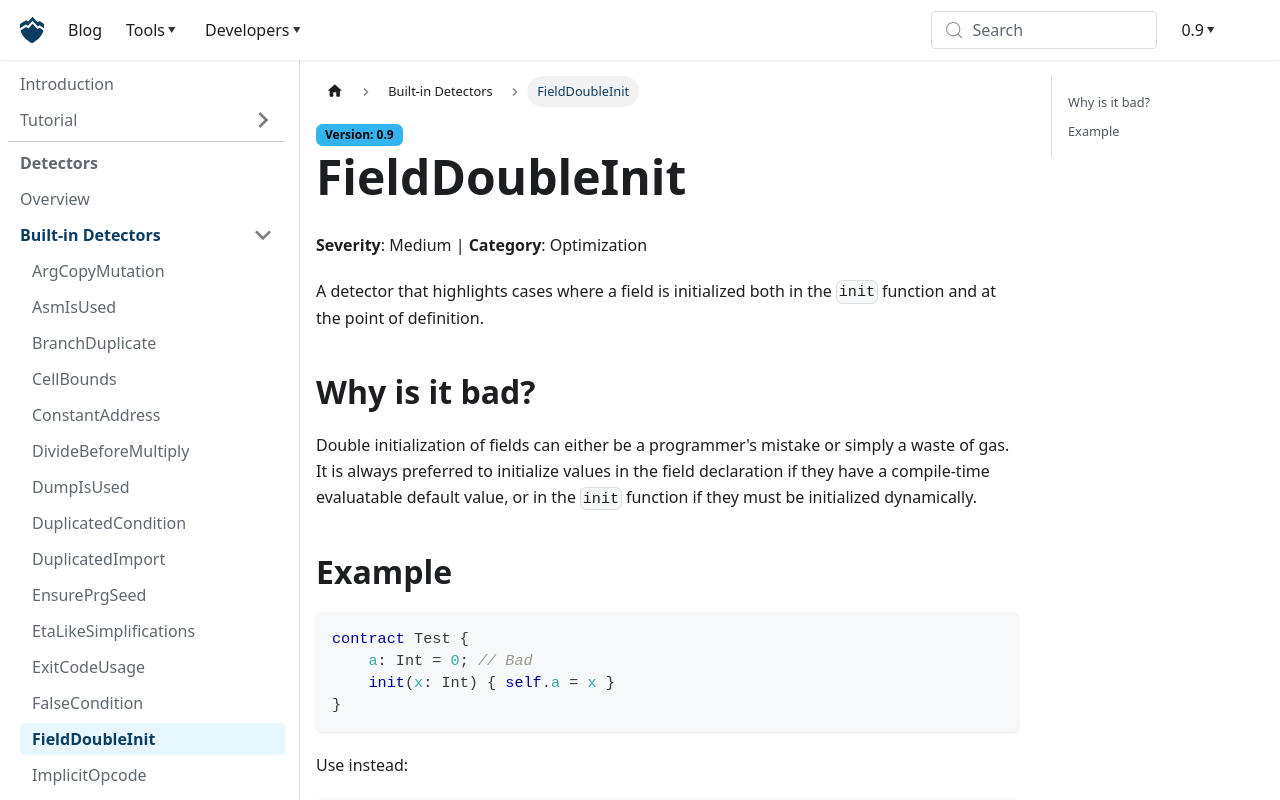

repository: nowarp/nowarp.github.io · page: tools/misti/docs/detectors/FieldDoubleInit/index.html · generator: docusaurus

# FieldDoubleInit
**Severity**: Medium | **Category**: Optimization

A detector that highlights cases where a field is initialized both in the
`init` function and at the point of definition.

## Why is it bad?
Double initialization of fields can either be a programmer's mistake or simply
a waste of gas. It is always preferred to initialize values in the field declaration
if they have a compile-time evaluatable default value, or in the `init` function if
they must be initialized dynamically.

## Example
```tact
contract Test {
    a: Int = 0; // Bad
    init(x: Int) { self.a = x }
}
```

Use instead:
```tact
contract Test {
    a: Int; // Fixed
    init(x: Int) { self.a = x }
}
```
